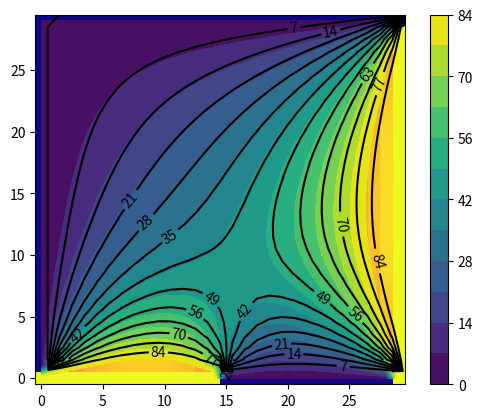
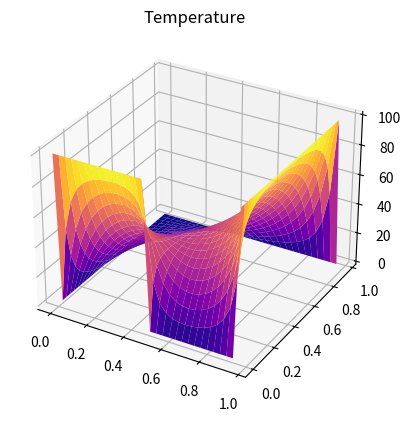

Source code (Python) for these figures, in order:
import numpy as np
import matplotlib.pyplot as plt
from mpl_toolkits.mplot3d import Axes3D	

Nx = 30
Ny = 30
dx = 1/Nx
dy = 1/Ny
x = np.arange(0,1,dx)
y = np.arange(0,1,dy)

T = np.ones([Nx,Ny])

#boundary conditions
T[:,0] = 0
T[:,-1] = 100
T[0,:Nx//2] = 100
T[0,Nx//2:0] = 0
T[-1,:] = 0

Told = np.array(T)
T_ini = T

denom = 2*((dx**2 + dy**2)/(dx*dy)**2)
error = 1e-4
tolerance = 1e-5
iterr = 0
w = 1.2
#w_list=[1+0.1*i for i in range(10)]
iterr_list = []

extent=(0,30,0,30)
levels = np.arange(0,90,7)

while(error > tolerance):
    for i in range(1,Nx-1):
        for j in range(1,Ny-1):
            
            T[i,j] = T[i,j]*(1-w) + w*((T[i-1,j] + Told[i+1,j])/dx**2 + (T[i,j-1] + Told[i,j+1])/dy**2)/denom
    error = np.max(abs(T-Told))

    Told = np.array(T)
    iterr = iterr + 1
iterr_list.append(iterr)
print('The convergence criterion was fulfilled at the ',iterr+1,'th iteration for the values, w = ',w, 'and tolerance = ',tolerance)
c = plt.contourf(T, levels)
plt.imshow(T, origin='lower', cmap='plasma')
CS = plt.contour(T, levels, colors='k', origin='lower', extent=extent)
plt.clabel(CS, inline=1, fontsize=10)
plt.colorbar(c)

X,Y = np.meshgrid(x,y,sparse=True)
fig = plt.figure()
ax = fig.add_subplot(111, projection = '3d')
ax.plot_surface(X,Y,T,cmap = 'plasma',edgecolor='none')
ax.set_title('Temperature')
#plt.plot(iterr_list,w_list)
plt.show()
